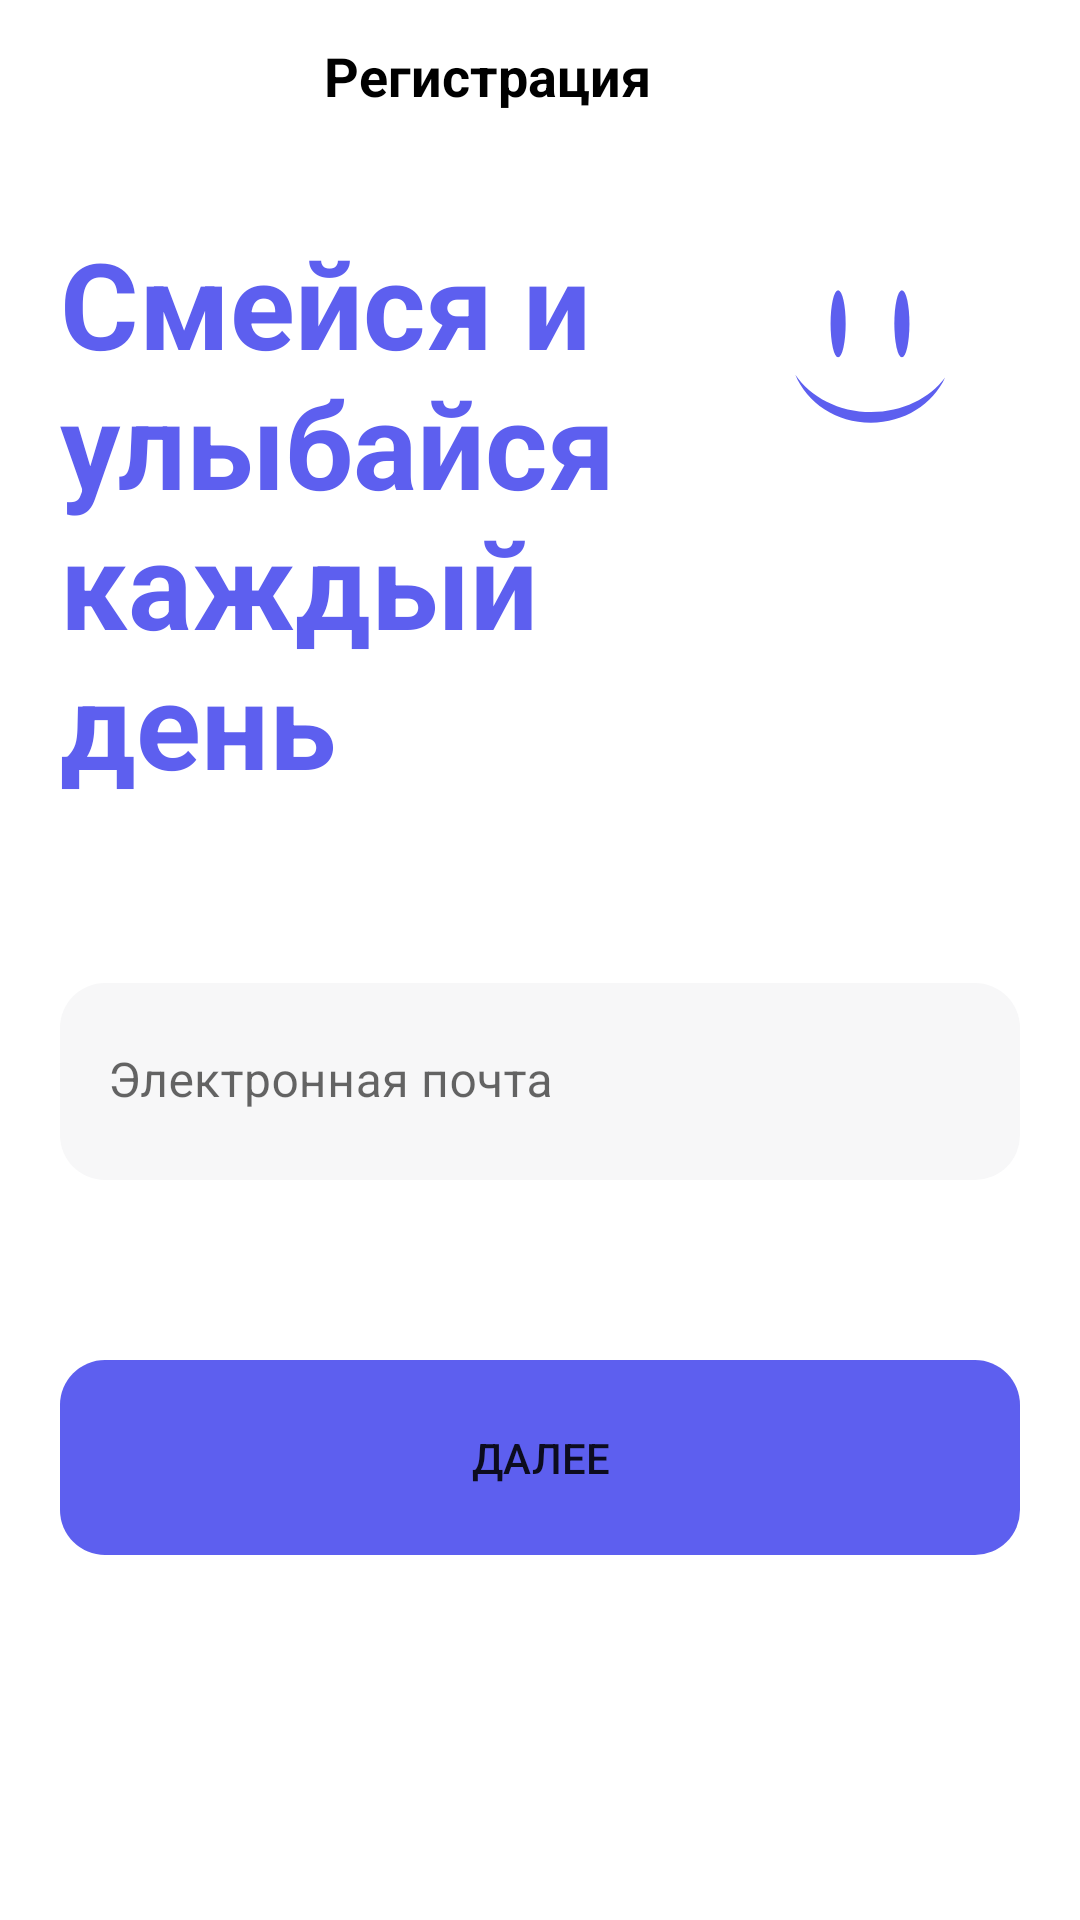

Reconstruct the res/layout file that produces this screen, plus the resources it refers to.
<!-- AndroidManifest.xml: application theme Theme.AuthorizationApp -->
<!-- res/layout/fragment_registration.xml -->
<?xml version="1.0" encoding="utf-8"?>
<androidx.constraintlayout.widget.ConstraintLayout
    xmlns:android="http://schemas.android.com/apk/res/android"
    xmlns:app="http://schemas.android.com/apk/res-auto"
    xmlns:tools="http://schemas.android.com/tools"
    android:layout_width="match_parent"
    android:layout_height="match_parent"
    tools:context=".ui.RegistrationFragment">

    <TextView
        android:id="@+id/textView2"
        android:layout_width="wrap_content"
        android:layout_height="wrap_content"
        android:layout_marginStart="50dp"
        android:layout_marginTop="3dp"
        android:layout_marginEnd="100dp"
        android:text="Регистрация"
        android:textColor="@color/black"
        android:textSize="18sp"
        android:textStyle="bold"
        app:layout_constraintEnd_toEndOf="parent"
        app:layout_constraintStart_toEndOf="@+id/back_button"
        app:layout_constraintTop_toTopOf="@+id/back_button" />

    <ImageButton
        android:id="@+id/back_button"
        android:layout_width="wrap_content"
        android:layout_height="wrap_content"
        android:layout_marginStart="15dp"
        android:layout_marginTop="10dp"
        android:background="@drawable/rounded_corners"
        android:src="@drawable/back_button"
        app:layout_constraintStart_toStartOf="parent"
        app:layout_constraintTop_toTopOf="parent" />

    <TextView
        android:id="@+id/textView3"
        android:layout_width="0dp"
        android:layout_height="wrap_content"
        android:layout_marginStart="20dp"
        android:text="@string/smile_text"
        android:textColor="@color/smile_text_color"
        android:textSize="40sp"
        android:textStyle="bold"
        app:layout_constraintEnd_toStartOf="@+id/imageView"
        app:layout_constraintStart_toStartOf="parent"
        app:layout_constraintTop_toTopOf="@+id/imageView" />

    <ImageView
        android:id="@+id/imageView"
        android:layout_width="wrap_content"
        android:layout_height="wrap_content"
        android:layout_marginTop="37dp"
        android:layout_marginEnd="30dp"
        android:src="@drawable/small_icon"
        app:layout_constraintEnd_toEndOf="parent"
        app:layout_constraintTop_toBottomOf="@+id/textView2" />

    <com.google.android.material.textfield.TextInputLayout
        android:id="@+id/email_container"
        android:layout_width="match_parent"
        android:layout_height="wrap_content"
        app:helperText=""
        app:helperTextTextColor="@color/invalid"
        android:layout_marginHorizontal="20dp"
        android:layout_marginTop="60dp"
        app:boxStrokeWidth="0dp"
        app:boxStrokeWidthFocused="0dp"
        app:layout_constraintEnd_toEndOf="parent"
        app:layout_constraintStart_toStartOf="parent"
        app:layout_constraintTop_toBottomOf="@+id/textView3">

        <com.google.android.material.textfield.TextInputEditText
            android:id="@+id/email_field"
            android:layout_width="match_parent"
            android:layout_height="wrap_content"
            android:paddingBottom="20dp"
            android:singleLine="true"
            android:inputType="textEmailAddress"
            android:background="@drawable/rounded_corners"
            android:backgroundTint="@color/empty_field"
            android:hint="@string/email" />

    </com.google.android.material.textfield.TextInputLayout>

    <Button
        android:id="@+id/next_button"
        android:layout_width="match_parent"
        android:layout_height="65dp"
        android:layout_marginHorizontal="20dp"
        android:layout_marginTop="60dp"
        android:layout_marginBottom="100dp"
        android:background="@drawable/rounded_corners"
        android:backgroundTint="@color/smile_text_color"
        android:text="@string/next"
        android:enabled="true"
        app:layout_constraintBottom_toBottomOf="parent"
        app:layout_constraintEnd_toEndOf="parent"
        app:layout_constraintHorizontal_bias="0.6"
        app:layout_constraintStart_toStartOf="parent"
        app:layout_constraintTop_toBottomOf="@+id/email_container"
        app:layout_constraintVertical_bias="0.0" />

</androidx.constraintlayout.widget.ConstraintLayout>
<!-- resources referenced by this layout -->
<resources>
  <color name="black">#FF000000</color>
  <color name="empty_field">#F7F7F8</color>
  <color name="smile_text_color">#5D5FEF</color>
  <!-- drawable rounded_corners (drawable) -->
  <?xml version="1.0" encoding="utf-8"?>
  <shape xmlns:android="http://schemas.android.com/apk/res/android">
      <corners android:radius="15dp" />
  </shape>
  <!-- drawable small_icon (drawable) -->
  <vector xmlns:android="http://schemas.android.com/apk/res/android"
      android:width="80dp"
      android:height="80dp"
      android:viewportWidth="80"
      android:viewportHeight="80">
    <path
        android:pathData="M26.853,33.567a2.517,11.189 0,1 0,5.035 0a2.517,11.189 0,1 0,-5.035 0z"
        android:fillColor="#5D5FEF"/>
    <path
        android:pathData="M48.112,33.567a2.517,11.189 0,1 0,5.035 0a2.517,11.189 0,1 0,-5.035 0z"
        android:fillColor="#5D5FEF"/>
    <path
        android:pathData="M65.038,51.506C59.888,58.421 50.783,63.015 40.41,63.015C29.572,63.015 20.119,58.001 15.114,50.565C18.921,59.915 28.752,66.573 40.28,66.573C51.417,66.573 60.97,60.359 65.038,51.506Z"
        android:fillColor="#5D5FEF"
        android:fillType="evenOdd"/>
  </vector>
  <string name="email">Электронная почта</string>
  <string name="next">Далее</string>
  <string name="smile_text">Смейся и улыбайся каждый день</string>
  <style name="Theme.AuthorizationApp" parent="Theme.MaterialComponents.Light.NoActionBar">
          
          <item name="colorPrimary">@color/purple_500</item>
          <item name="colorPrimaryVariant">@color/purple_700</item>
          <item name="colorOnPrimary">@color/white</item>
          
          <item name="colorSecondary">@color/teal_200</item>
          <item name="colorSecondaryVariant">@color/teal_700</item>
          <item name="colorOnSecondary">@color/black</item>
          
          <item name="android:statusBarColor">@color/white</item>
          <item name="android:windowLightStatusBar" tools:targetApi="33">true</item>
          
      </style>
  <color name="purple_500">#FF6200EE</color>
  <color name="purple_700">#FF3700B3</color>
  <color name="white">#FFFFFFFF</color>
  <color name="teal_200">#FF03DAC5</color>
  <color name="teal_700">#FF018786</color>
</resources>
